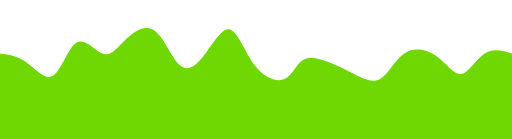
t = 0.00 s
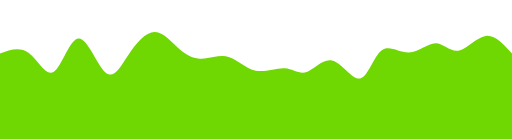
t = 1.88 s
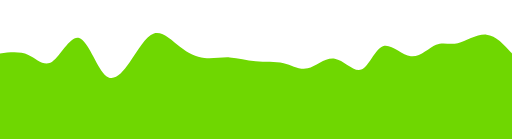
t = 3.13 s
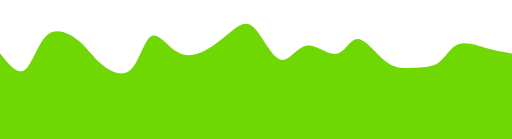
t = 5.00 s
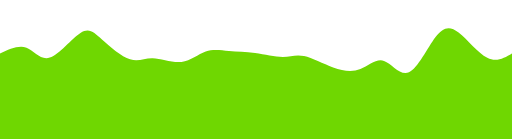
t = 6.88 s
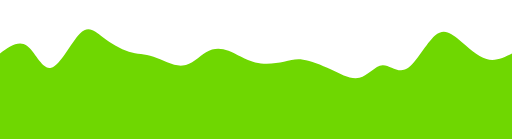
t = 8.13 s

The animated SVG that drew these frames (rendered in a browser with its animation timeline set to each time). Animation: 1 CSS @keyframes rule; one cycle of 10.00 s, repeats indefinitely.

<svg width="100%" height="100%" id="svg" viewBox="0 0 1440 390" xmlns="http://www.w3.org/2000/svg" class="transition duration-3000 ease-in-out delay-1500"><style>
          .path-0{
            animation:pathAnim-0 10s;
            animation-timing-function: linear;
            animation-iteration-count: infinite;
          }
          @keyframes pathAnim-0{
            0%{
              d: path("M 0,400 L 0,150 C 24.70244609057503,153.24047056695733 49.40489218115006,156.48094113391465 75,175 C 100.59510781884994,193.51905886608535 127.08287736597481,227.31670603129874 150,212 C 172.9171226340252,196.68329396870126 192.2635983549508,132.25223474089034 216,119 C 239.7364016450492,105.74776525910966 267.86272921422216,143.6743550051399 290,151 C 312.13727078577784,158.3256449948601 328.28548478816055,135.0503452385501 352,112 C 375.71451521183945,88.94965476144988 406.9953316331355,66.12426404065963 434,85 C 461.0046683668645,103.87573595934037 483.7331886792974,164.45259859881136 507,184 C 530.2668113207026,203.54740140118864 554.0719136496751,182.06534156409504 578,150 C 601.9280863503249,117.93465843590498 625.9791567220019,75.28603514480855 648,83 C 670.0208432779981,90.71396485519145 690.0114594623172,148.79051785667076 717,184 C 743.9885405376828,219.20948214332924 777.9750054287291,231.55189342850827 800,222 C 822.0249945712709,212.44810657149173 832.0885188227667,181.00190842929626 851,169 C 869.9114811772333,156.99809157070374 897.6709192802048,164.44047285430665 923,174 C 948.3290807197952,183.55952714569335 971.2278040564148,195.23620015347714 996,208 C 1020.7721959435852,220.76379984652286 1047.417864494136,234.6147265317848 1070,221 C 1092.582135505864,207.3852734682152 1111.100737967041,166.3048937193836 1138,149 C 1164.899262032959,131.6951062806164 1200.1791836377001,138.16569859068068 1228,158 C 1255.8208163622999,177.83430140931932 1276.1825274821579,211.03231191789362 1297,208 C 1317.8174725178421,204.96768808210638 1339.090706433669,165.70505373774466 1363,150 C 1386.909293566331,134.29494626225534 1413.4546467831656,142.14747313112767 1440,150 L 1440,400 L 0,400 Z");
            }
            25%{
              d: path("M 0,400 L 0,150 C 28.911342839545718,135.33481088330103 57.822685679091435,120.66962176660203 83,140 C 108.17731432090856,159.33037823339797 129.62060012317997,212.65632381689284 152,198 C 174.37939987682003,183.34367618310716 197.6949138281888,100.70508296582658 223,104 C 248.3050861718112,107.29491703417342 275.59974456406496,196.5233443198009 299,221 C 322.40025543593504,245.4766556801991 341.90610791555156,205.2015397549698 364,168 C 386.09389208444844,130.7984602450302 410.7758237737288,96.67049666031996 436,91 C 461.2241762262712,85.32950333968004 486.99059698953283,108.11647360375039 510,127 C 533.0094030104672,145.8835263962496 553.2617882681398,160.86360892467843 575,169 C 596.7382117318602,177.13639107532157 619.9622499379085,178.42909069753588 644,186 C 668.0377500620915,193.57090930246412 692.8892119802268,207.42002828517803 720,203 C 747.1107880197732,198.57997171482197 776.4809021411844,175.89079616175198 801,181 C 825.5190978588156,186.10920383824802 845.1871794550357,219.0167870678141 867,213 C 888.8128205449643,206.9832129321859 912.7703800386732,162.04205556699162 940,169 C 967.2296199613268,175.95794443300838 997.731300390272,234.81499066421938 1019,224 C 1040.268699609728,213.18500933578062 1052.304418400238,132.69798177613072 1074,115 C 1095.695581599762,97.30201822386928 1127.0510260087758,142.39308223125778 1154,147 C 1180.9489739912242,151.60691776874222 1203.491477564658,115.72968929883811 1224,109 C 1244.508522435342,102.27031070116189 1262.983063732592,124.68816057338975 1287,120 C 1311.016936267408,115.31183942661025 1340.5762675049737,83.51766840760293 1367,84 C 1393.4237324950263,84.48233159239707 1416.7118662475132,117.24116579619854 1440,150 L 1440,400 L 0,400 Z");
            }
            50%{
              d: path("M 0,400 L 0,150 C 24.656934547856885,180.7854104305471 49.31386909571377,211.5708208610942 70,196 C 90.68613090428623,180.4291791389058 107.40145816500186,118.50212698617028 134,97 C 160.59854183499814,75.49787301382972 197.08029824427894,94.42067119422467 221,114 C 244.91970175572106,133.57932880577533 256.2773488578823,153.81518823693102 280,175 C 303.7226511421177,196.18481176306898 339.810306324192,218.31857585805128 365,198 C 390.189693675808,177.68142414194872 404.48142584534963,114.91050833086382 424,102 C 443.51857415465037,89.08949166913618 468.2639902944095,126.03939081849347 494,143 C 519.7360097055905,159.96060918150653 546.4626129770127,156.93192839516217 574,143 C 601.5373870229873,129.06807160483783 629.8855577975402,104.23289560085789 653,86 C 676.1144422024598,67.76710439914211 693.9951558328266,56.13648920140635 716,79 C 738.0048441671734,101.86351079859365 764.1338188711532,159.2211475935168 788,167 C 811.8661811288468,174.7788524064832 833.4695686825609,132.97892042452645 861,128 C 888.5304313174391,123.02107957547355 921.9879063986037,154.8631707083774 946,151 C 970.0120936013963,147.1368292916226 984.5788057230236,107.56839674196392 1007,109 C 1029.4211942769764,110.43160325803608 1059.6968707093008,152.86324232376688 1086,173 C 1112.3031292906992,193.13675767623312 1134.633711439773,190.97863396296853 1160,190 C 1185.366288560227,189.02136603703147 1213.7682835316073,189.22222182435894 1234,175 C 1254.2317164683927,160.77777817564106 1266.2931544337978,132.13247873959565 1289,124 C 1311.7068455662022,115.86752126040435 1345.0590987332005,128.24786321725838 1372,136 C 1398.9409012667995,143.75213678274162 1419.4704506333997,146.8760683913708 1440,150 L 1440,400 L 0,400 Z");
            }
            75%{
              d: path("M 0,400 L 0,150 C 26.901579378004833,123.5596393922737 53.803158756009665,97.11927878454739 76,113 C 98.19684124399033,128.8807212154526 115.68894435396618,187.08252425408406 142,183 C 168.31105564603382,178.91747574591594 203.44106382812564,112.55062419911638 228,85 C 252.55893617187436,57.44937580088362 266.5468003335314,68.71497894945043 289,89 C 311.4531996664686,109.28502105054957 342.37173483774876,138.58946000308197 366,156 C 389.62826516225124,173.41053999691803 405.96626031547356,178.92718103822162 431,184 C 456.03373968452644,189.07281896177838 489.7632239003567,193.70181584403156 516,184 C 542.2367760996433,174.29818415596844 560.9808440830997,150.26555558565215 580,145 C 599.0191559169003,139.73444441434785 618.3133997672448,153.23596181335986 641,162 C 663.6866002327552,170.76403818664014 689.765556847921,174.79059716090828 718,172 C 746.234443152079,169.20940283909172 776.6243728410716,159.6016495430069 798,157 C 819.3756271589284,154.3983504569931 831.736951787793,158.80280466706407 853,167 C 874.263048212207,175.19719533293593 904.427820007756,187.18713178873693 934,202 C 963.572179992244,216.81286821126307 992.5517681811823,234.44866817798817 1016,222 C 1039.4482318188177,209.55133182201183 1057.3651072675143,167.01819549931037 1078,170 C 1098.6348927324857,172.98180450068963 1121.9878027487598,221.47854982477045 1147,207 C 1172.0121972512402,192.52145017522955 1198.6836817374458,115.06760520160793 1222,80 C 1245.3163182625542,44.93239479839207 1265.2774703014568,52.25102936879786 1290,80 C 1314.7225296985432,107.74897063120214 1344.2064370567266,155.92827732320063 1370,171 C 1395.7935629432734,186.07172267679937 1417.8967814716366,168.03586133839968 1440,150 L 1440,400 L 0,400 Z");
            }
            100%{
              d: path("M 0,400 L 0,150 C 24.70244609057503,153.24047056695733 49.40489218115006,156.48094113391465 75,175 C 100.59510781884994,193.51905886608535 127.08287736597481,227.31670603129874 150,212 C 172.9171226340252,196.68329396870126 192.2635983549508,132.25223474089034 216,119 C 239.7364016450492,105.74776525910966 267.86272921422216,143.6743550051399 290,151 C 312.13727078577784,158.3256449948601 328.28548478816055,135.0503452385501 352,112 C 375.71451521183945,88.94965476144988 406.9953316331355,66.12426404065963 434,85 C 461.0046683668645,103.87573595934037 483.7331886792974,164.45259859881136 507,184 C 530.2668113207026,203.54740140118864 554.0719136496751,182.06534156409504 578,150 C 601.9280863503249,117.93465843590498 625.9791567220019,75.28603514480855 648,83 C 670.0208432779981,90.71396485519145 690.0114594623172,148.79051785667076 717,184 C 743.9885405376828,219.20948214332924 777.9750054287291,231.55189342850827 800,222 C 822.0249945712709,212.44810657149173 832.0885188227667,181.00190842929626 851,169 C 869.9114811772333,156.99809157070374 897.6709192802048,164.44047285430665 923,174 C 948.3290807197952,183.55952714569335 971.2278040564148,195.23620015347714 996,208 C 1020.7721959435852,220.76379984652286 1047.417864494136,234.6147265317848 1070,221 C 1092.582135505864,207.3852734682152 1111.100737967041,166.3048937193836 1138,149 C 1164.899262032959,131.6951062806164 1200.1791836377001,138.16569859068068 1228,158 C 1255.8208163622999,177.83430140931932 1276.1825274821579,211.03231191789362 1297,208 C 1317.8174725178421,204.96768808210638 1339.090706433669,165.70505373774466 1363,150 C 1386.909293566331,134.29494626225534 1413.4546467831656,142.14747313112767 1440,150 L 1440,400 L 0,400 Z");
            }
          }</style><path d="M 0,400 L 0,150 C 24.70244609057503,153.24047056695733 49.40489218115006,156.48094113391465 75,175 C 100.59510781884994,193.51905886608535 127.08287736597481,227.31670603129874 150,212 C 172.9171226340252,196.68329396870126 192.2635983549508,132.25223474089034 216,119 C 239.7364016450492,105.74776525910966 267.86272921422216,143.6743550051399 290,151 C 312.13727078577784,158.3256449948601 328.28548478816055,135.0503452385501 352,112 C 375.71451521183945,88.94965476144988 406.9953316331355,66.12426404065963 434,85 C 461.0046683668645,103.87573595934037 483.7331886792974,164.45259859881136 507,184 C 530.2668113207026,203.54740140118864 554.0719136496751,182.06534156409504 578,150 C 601.9280863503249,117.93465843590498 625.9791567220019,75.28603514480855 648,83 C 670.0208432779981,90.71396485519145 690.0114594623172,148.79051785667076 717,184 C 743.9885405376828,219.20948214332924 777.9750054287291,231.55189342850827 800,222 C 822.0249945712709,212.44810657149173 832.0885188227667,181.00190842929626 851,169 C 869.9114811772333,156.99809157070374 897.6709192802048,164.44047285430665 923,174 C 948.3290807197952,183.55952714569335 971.2278040564148,195.23620015347714 996,208 C 1020.7721959435852,220.76379984652286 1047.417864494136,234.6147265317848 1070,221 C 1092.582135505864,207.3852734682152 1111.100737967041,166.3048937193836 1138,149 C 1164.899262032959,131.6951062806164 1200.1791836377001,138.16569859068068 1228,158 C 1255.8208163622999,177.83430140931932 1276.1825274821579,211.03231191789362 1297,208 C 1317.8174725178421,204.96768808210638 1339.090706433669,165.70505373774466 1363,150 C 1386.909293566331,134.29494626225534 1413.4546467831656,142.14747313112767 1440,150 L 1440,400 L 0,400 Z" stroke="none" stroke-width="0" fill="#6fd701" fill-opacity="1" class="transition-all duration-3000 ease-in-out delay-1500 path-0"></path></svg>
